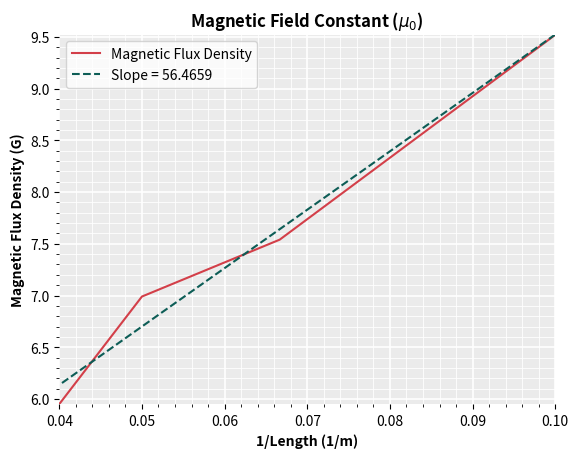

Write Python code to recreate this figure.
import matplotlib.pyplot as plt
from scipy.stats import linregress

y = [9.52, 7.54, 6.99, 5.95]
x1 = [10, 15, 20, 25]
x = [1/i for i in x1]

fig, ax = plt.subplots()
ax.plot(x, y, color="#D33F49")

# Plot line of best fit
slope, intercept, r_value, p_value, std_err = linregress(x, y)
ax.plot(x, [slope * i + intercept for i in x], color="#0D5D56", linestyle='--')
ax.set_facecolor('#EBEBEB')
ax.set_axisbelow(True)
[ax.spines[side].set_visible(False) for side in ax.spines]
ax.grid()
ax.grid(which='major', color='white', linewidth=1.2)
ax.grid(which='minor', color='white', linewidth=0.6)
ax.minorticks_on()
ax.margins(0, 0)
ax.set_xlabel('1/Length (1/m)', fontweight ='bold')
ax.set_ylabel('Magnetic Flux Density (G)', fontweight ='bold')
ax.set_title("Magnetic Field Constant ($\mu_0$)", fontweight ='bold')
ax.legend(['Magnetic Flux Density', 'Slope = {}'.format(slope.round(4))], loc='best')
print(slope, intercept, r_value, p_value, std_err)
# plt.show()
plt.savefig("PHYS143 Lab 5.png", format='png', dpi=2500, bbox_inches='tight')

